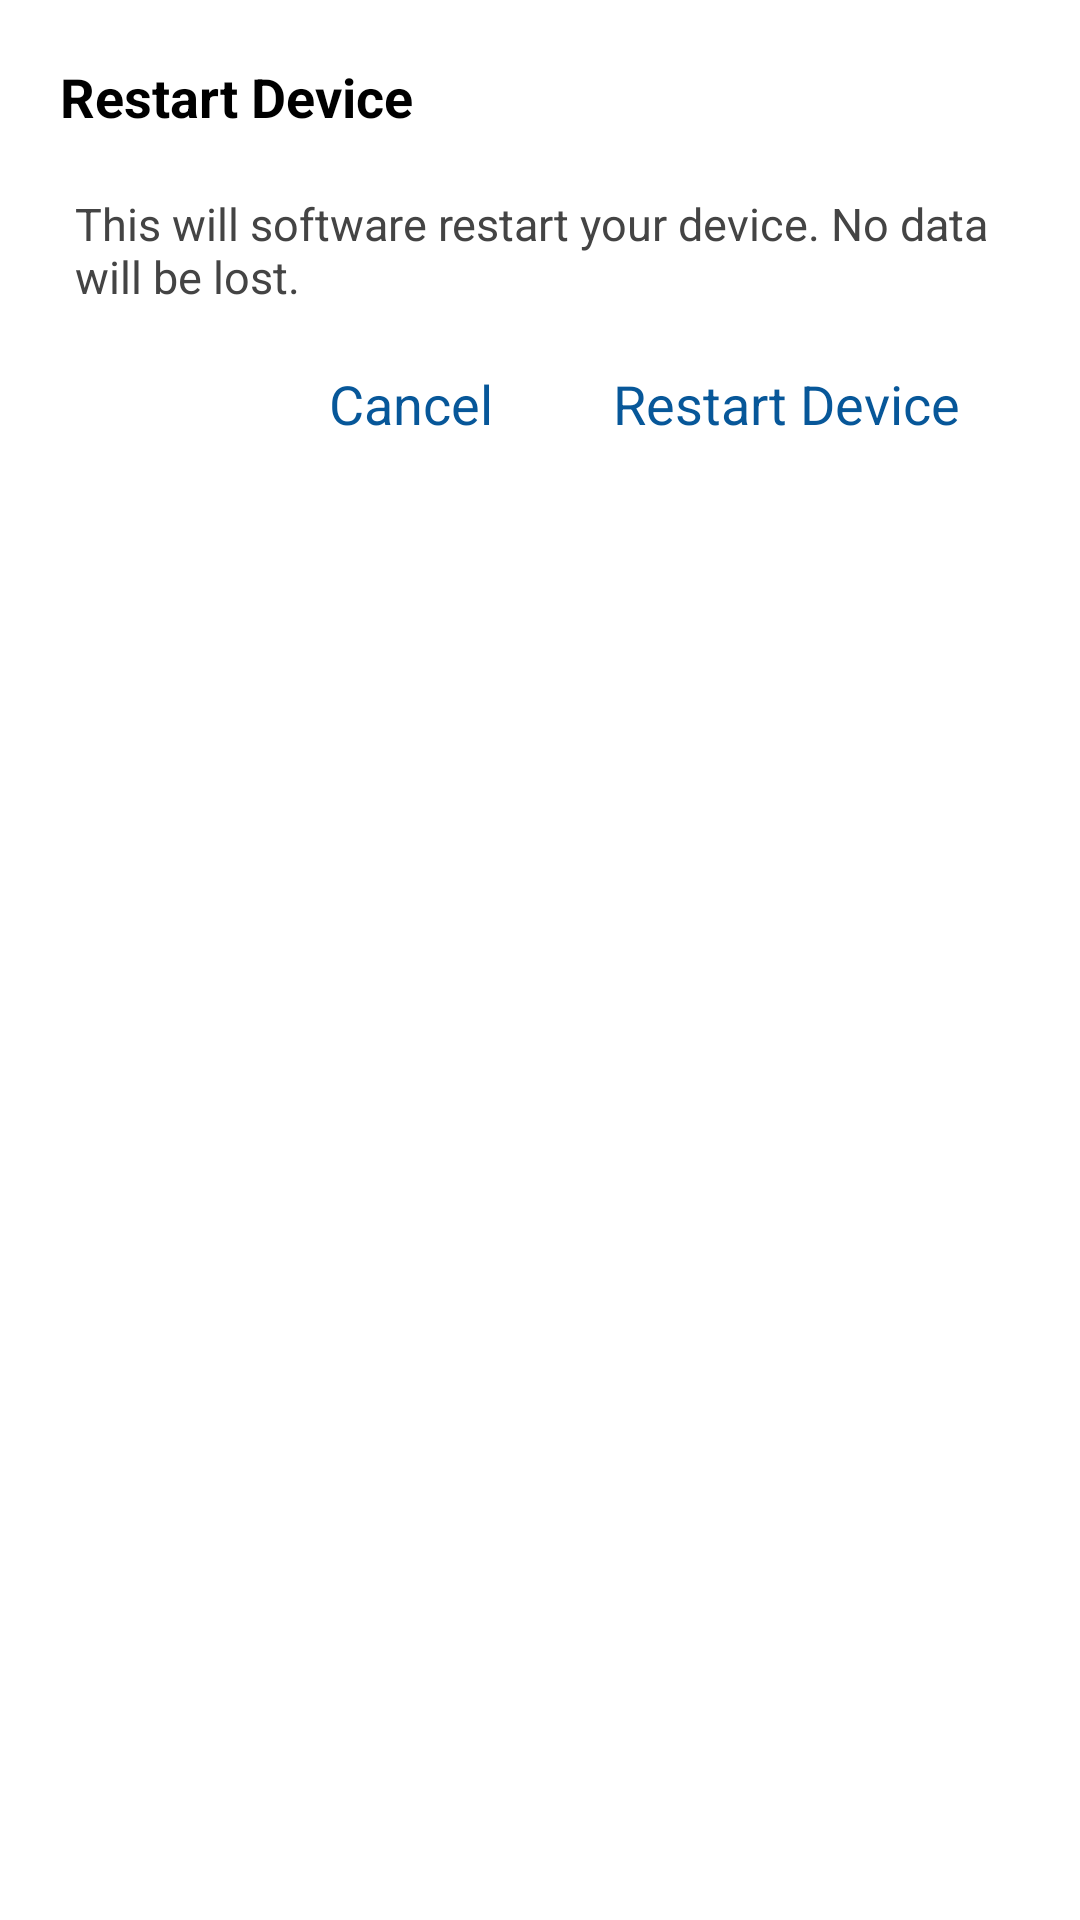

Reconstruct the res/layout file that produces this screen, plus the resources it refers to.
<!-- AndroidManifest.xml: application theme AppTheme -->
<!-- res/layout/restart_device_prompt.xml -->
<?xml version="1.0" encoding="utf-8"?>
<LinearLayout xmlns:android="http://schemas.android.com/apk/res/android" xmlns:app="http://schemas.android.com/apk/res-auto" xmlns:aapt="http://schemas.android.com/aapt" android:orientation="vertical" android:padding="20dp" android:layout_width="match_parent" android:layout_height="wrap_content" android:minWidth="250dp">
    <TextView android:textSize="18sp" android:textStyle="bold" android:textColor="#000000" android:id="@+id/header" android:layout_width="wrap_content" android:layout_height="wrap_content" android:text="@string/RestartDevice"/>
    <TextView android:textSize="15sp" android:textColor="#444444" android:id="@+id/subHeader" android:layout_width="wrap_content" android:layout_height="wrap_content" android:layout_marginLeft="5dp" android:layout_marginTop="20dp" android:text="@string/RestartDeviceDialogText"/>
    <LinearLayout android:gravity="right" android:orientation="horizontal" android:layout_width="match_parent" android:layout_height="wrap_content" android:layout_marginTop="10dp">
        <TextView android:textSize="18sp" android:textColor="#075799" android:gravity="center" android:layout_gravity="right" android:id="@+id/cancelTextButton" android:paddingLeft="20dp" android:paddingTop="10dp" android:paddingRight="20dp" android:paddingBottom="10dp" android:clickable="true" android:layout_width="wrap_content" android:layout_height="wrap_content" android:layout_marginTop="10dp" android:text="@string/Cancel"/>
        <TextView android:textSize="18sp" android:textColor="#075799" android:gravity="center" android:layout_gravity="right" android:id="@+id/restartTextButton" android:paddingLeft="20dp" android:paddingTop="10dp" android:paddingRight="20dp" android:paddingBottom="10dp" android:clickable="true" android:layout_width="wrap_content" android:layout_height="wrap_content" android:layout_marginTop="10dp" android:text="@string/RestartDevice"/>
    </LinearLayout>
</LinearLayout>
<!-- resources referenced by this layout -->
<resources>
  <string name="Cancel">Cancel</string>
  <string name="RestartDevice">Restart Device</string>
  <string name="RestartDeviceDialogText">This will software restart your device. No data will be lost.</string>
  <style name="AppTheme">
          <item name="android:windowDisablePreview">true</item>
          <item name="colorAccent">@color/colorAccent</item>
          <item name="colorPrimary">@color/colorPrimary</item>
          <item name="colorPrimaryDark">@color/colorPrimaryDark</item>
      </style>
  <color name="colorAccent">#4d4d4d</color>
  <color name="colorPrimary">#ffffff</color>
  <color name="colorPrimaryDark">#000000</color>
</resources>
